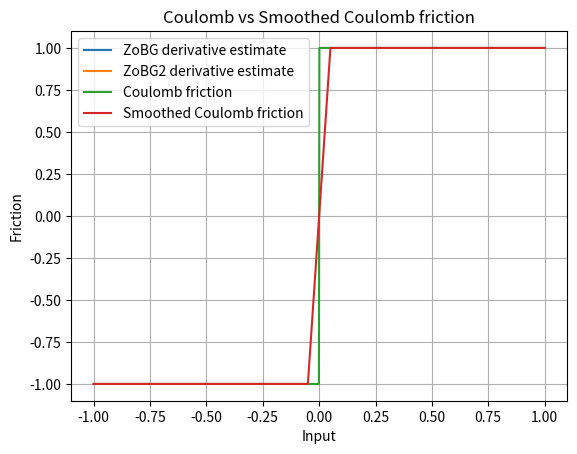

This figure's Python source:
import numpy as np
import matplotlib.pyplot as plt

rng = np.random.default_rng()
sigma = 0.1
t = 0.1


def coulomb_friction(x):
    return -1 if x < 0 else 1


def smoothed_coulomb_friction(x, t):
    assert t > 0
    return -1 if x < -t / 2 else 1 if x > t / 2 else 2 * x / t


def visualize_coulomb(t):
    x = np.linspace(-1, 1, 1000)
    y1 = np.array([coulomb_friction(l) for l in x])
    y2 = np.array([smoothed_coulomb_friction(l, t) for l in x])

    plt.plot(x, y1, label="Coulomb friction")
    plt.plot(x, y2, label="Smoothed Coulomb friction")

    plt.legend()
    plt.xlabel("Input")
    plt.ylabel("Friction")
    plt.title("Coulomb vs Smoothed Coulomb friction")
    plt.grid(True)
    plt.show()


def zo_gradient(f, x, M=10):
    x = np.array([x], dtype=np.float64)


def visualize_coulomb_derivatives():
    x = np.linspace(-1, 1, 1000)

    y1 = np.array(
        [
            zo_gradient(
                coulomb_friction,
                l,
            )
            for l in x
        ]
    )
    y2 = np.array(
        [
            zo_gradient(
                coulomb_friction,
                l,
            )
            for l in x
        ]
    )

    plt.plot(x, y1, label="ZoBG derivative estimate")
    plt.plot(x, y2, label="ZoBG2 derivative estimate")
    plt.legend()
    plt.grid(True)
    plt.show()


visualize_coulomb_derivatives()
visualize_coulomb(t)
